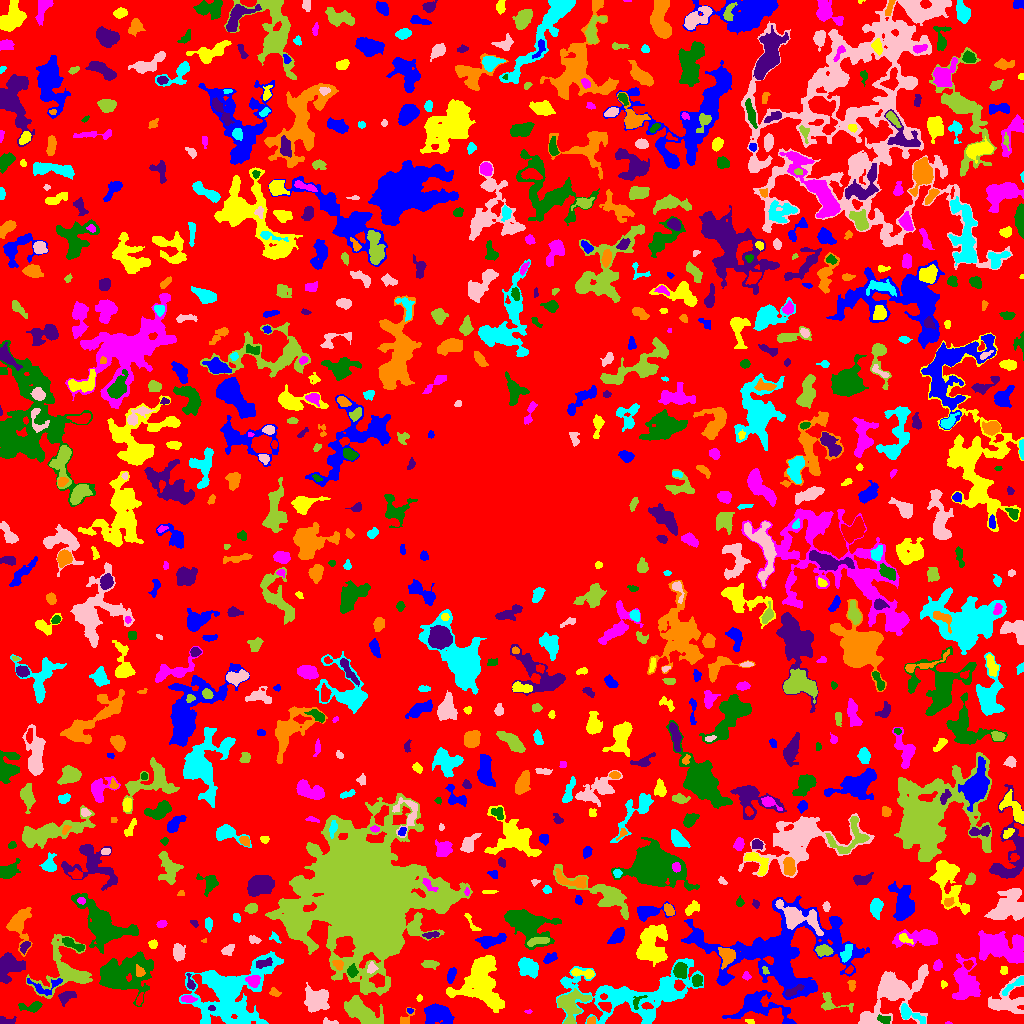

The file beside this chart, header and first rows:
ID, X, Y, A, B, theta, total_flux, mu_max, mu_median, mu_mean, R_fwhm, R_e, R10, R90, x_start, x_end, y_start, y_end, area, greylevel
0, 517.4, 526.8, 299.4, 294.3, -0.2463, 1776129, 14.0, 2.0, 2.581, 75.99, 231.2, 89.54, 363.7, 0, 1023, 0, 1023, 688223, 2.581
1, 436.5, 9.895, 6.598, 4.578, -0.0832, 2973, 14.0, 6.0, 6.246, 8.038, 6.652, 2.646, 10.52, 424, 454, 0, 20, 476, 10.25
2, 750, 1.86, 2.248, 0.9876, -0.2371, 100.0, 6.0, 3.0, 2.326, 2.646, 1.784, 0.5642, 2.764, 745, 754, 0, 4, 43, 8.326
3, 947.8, 0.4545, 1.372, 0.6066, -0.02731, 33.0, 5.0, 1.5, 1.833, 1.382, 1.128, 0.0, 1.784, 945, 952, 0, 2, 18, 7.833
4, 884.8, 4.366, 2.927, 1.807, -0.08496, 172.0, 4.0, 2.0, 1.737, 4.107, 2.821, 1.128, 4.478, 877, 890, 0, 9, 99, 10.74
5, 7.48, 2.398, 4.554, 2.051, -0.05825, 256.0, 6.0, 2.0, 2.51, 3.785, 3.192, 1.128, 4.983, 0, 16, 0, 7, 102, 8.51
6, 591.8, 2.889, 2.171, 1.626, 0.2611, 208.0, 8.0, 3.0, 3.302, 2.877, 2.326, 0.7979, 3.7, 587, 595, 0, 7, 63, 11.3
7, 908.3, 9.977, 6.652, 2.878, -0.4492, 835.0, 11.0, 2.0, 3.615, 4.068, 4.107, 1.596, 7.313, 901, 925, 0, 20, 231, 10.61
8, 330.3, 0.8148, 3.975, 0.836, -0.05433, 54.0, 3.0, 1.0, 0.806, 2.111, 1.954, 0.5642, 3.192, 323, 338, 0, 6, 67, 7.806
9, 362.4, 10.67, 9.719, 4.474, -0.5658, 4077, 16.0, 6.0, 6.321, 8.704, 7.569, 2.985, 12.26, 344, 383, 0, 28, 645, 11.32
10, 628.7, 2.875, 2.282, 0.825, 1.545, 64.0, 4.0, 2.0, 2.133, 2.523, 1.596, 0.5642, 2.585, 627, 630, 0, 8, 30, 8.133
11, 409.4, 13.4, 1.517, 1.199, -0.5958, 68.0, 4.0, 2.0, 2.0, 2.585, 1.693, 0.5642, 2.523, 407, 413, 10, 15, 34, 10.0
12, 480.8, 42.61, 13.37, 9.578, -1.447, 7036, 16.0, 4.0, 4.89, 9.707, 10.82, 3.989, 17.87, 446, 504, 11, 68, 1439, 9.89
13, 528.3, 11.7, 1.67, 0.8146, -0.005022, 53.0, 4.0, 2.0, 1.828, 2.257, 1.493, 0.5642, 2.326, 524, 532, 10, 14, 29, 7.828
14, 32.21, 16.72, 5.569, 2.283, 0.05572, 455.0, 6.0, 2.0, 2.661, 5.015, 3.742, 1.493, 6.155, 18, 42, 11, 22, 171, 8.661
15, 211.8, 15.24, 1.536, 1.213, -0.2858, 97.0, 7.0, 2.0, 2.487, 1.784, 1.596, 0.5642, 2.706, 208, 215, 13, 18, 39, 17.49
16, 405.5, 4.65, 5.351, 2.457, 0.8674, 394.0, 10.0, 3.0, 3.648, 2.821, 3.241, 1.128, 5.202, 400, 415, 0, 16, 108, 7.648
17, 629.4, 27.88, 34.52, 13.98, 0.07683, 9507, 17.0, 3.0, 4.117, 6.676, 14.56, 5.171, 23.84, 556, 703, 0, 65, 2309, 8.117
18, 316, 23.97, 5.916, 5.373, -0.01772, 3490, 14.0, 7.0, 7.079, 9.202, 7.001, 2.877, 10.62, 304, 329, 11, 41, 493, 12.08
19, 830.8, 20.05, 8.28, 4.222, -0.2488, 536.0, 8.0, 2.0, 2.382, 3.478, 4.184, 1.382, 7.247, 821, 853, 11, 31, 225, 7.382
20, 605.4, 16.81, 2.98, 2.03, -0.4176, 426.0, 10.0, 3.0, 3.838, 3.613, 3.09, 1.128, 4.983, 598, 611, 11, 21, 111, 14.84
21, 758.1, 17.3, 15.61, 7.67, -0.1363, 3253, 12.0, 4.0, 4.176, 7.464, 8.463, 3.09, 13.8, 722, 796, 0, 33, 779, 8.176
22, 419.5, 25.41, 1.63, 1.221, -0.0, 58.0, 4.0, 1.0, 1.487, 2.257, 1.693, 0.5642, 2.877, 416, 422, 22, 29, 39, 8.487
23, 187.7, 24.51, 3.531, 1.721, -0.0821, 359.0, 8.0, 3.0, 3.485, 3.785, 3.09, 1.128, 5.015, 181, 197, 21, 28, 103, 11.49
24, 637.2, 21.4, 4.784, 2.347, 0.9526, 248.0, 5.0, 3.0, 2.696, 3.868, 3.09, 1.128, 4.787, 633, 647, 14, 28, 92, 14.7
25, 66.14, 26.55, 4.459, 2.492, 0.4379, 457.0, 6.0, 3.0, 2.737, 5.441, 3.909, 1.493, 6.103, 58, 76, 17, 32, 167, 8.737
26, 274.7, 31.23, 2.805, 1.855, -0.4694, 177.0, 5.0, 2.0, 2.241, 3.478, 2.764, 0.9772, 4.146, 269, 281, 27, 36, 79, 7.241
27, 668, 34.38, 5.433, 3.215, -1.171, 1018, 8.0, 4.0, 3.9, 6.676, 5.109, 2.034, 7.838, 659, 678, 24, 45, 261, 11.9
28, 1006, 21.12, 9.713, 7.253, 0.2354, 2253, 9.0, 4.0, 4.074, 7.653, 7.421, 2.821, 11.66, 988, 1023, 10, 48, 553, 8.074
29, 569.9, 17.67, 8.596, 6.452, 1.371, 1540, 8.0, 2.0, 2.81, 7.378, 6.794, 2.585, 11.01, 557, 591, 0, 35, 548, 9.81
30, 139.5, 23.73, 3.278, 1.284, 1.206, 82.0, 3.0, 1.0, 1.171, 2.646, 2.394, 0.7979, 3.868, 136, 143, 18, 31, 70, 9.171
31, 46.06, 37.48, 10.11, 4.581, 0.1084, 380.0, 4.0, 2.0, 1.712, 6.077, 4.652, 1.693, 7.421, 27, 62, 28, 45, 222, 9.712
32, 943.3, 39.4, 1.77, 1.488, 1.426, 94.0, 5.0, 2.0, 2.089, 2.394, 1.871, 0.5642, 3.141, 941, 947, 35, 43, 45, 8.089
33, 253.4, 42.9, 3.055, 2.892, 0.04807, 785.0, 11.0, 5.0, 5.304, 4.652, 3.742, 1.493, 5.836, 245, 260, 36, 48, 148, 15.3
34, 697.2, 43.3, 3.086, 2.646, 1.479, 346.0, 6.0, 3.0, 2.908, 4.652, 3.568, 1.382, 5.499, 692, 702, 37, 49, 119, 9.908
35, 791.9, 31.78, 5.125, 1.668, 0.4774, 501.0, 13.0, 3.0, 3.884, 2.764, 2.932, 0.9772, 5.382, 785, 804, 27, 39, 129, 18.88
36, 851.5, 37.67, 2.89, 1.695, -1.563, 198.0, 6.0, 2.0, 2.605, 3.29, 2.646, 0.9772, 4.26, 847, 855, 32, 43, 76, 9.605
37, 1014, 38.63, 7.74, 1.705, 0.6004, 535.0, 9.0, 3.0, 3.386, 3.785, 3.785, 1.382, 6.05, 1002, 1023, 28, 47, 158, 11.39
38, 894.5, 31.19, 18.28, 9.788, 0.6303, 5842, 13.0, 3.0, 4.114, 8.956, 10.85, 3.989, 18.11, 858, 928, 0, 59, 1420, 9.114
39, 64.09, 54.02, 14.85, 14.21, 1.275, 3892, 11.0, 3.0, 3.834, 7.421, 10.16, 3.7, 15.99, 26, 92, 25, 89, 1015, 7.834
40, 422.5, 40.93, 1.961, 1.233, -0.01435, 59.0, 3.0, 1.5, 1.475, 2.523, 1.871, 0.5642, 2.932, 419, 427, 38, 44, 40, 7.475
41, 451.3, 48.61, 3.787, 1.87, 1.326, 419.0, 8.0, 3.0, 3.492, 4.222, 3.385, 1.262, 5.293, 447, 456, 40, 56, 120, 8.492
42, 583.2, 50.11, 6.827, 2.008, -0.1081, 478.0, 6.0, 3.0, 2.951, 5.47, 4.107, 1.693, 6.358, 571, 594, 45, 55, 162, 9.951
43, 746.4, 47.59, 2.065, 1.67, -0.6604, 78.0, 3.0, 1.0, 1.279, 2.646, 2.185, 0.7979, 3.613, 742, 751, 43, 52, 61, 7.279
44, 680.1, 52.86, 3.701, 3.012, 1.545, 1395, 15.0, 6.0, 7.154, 5.202, 4.297, 1.693, 6.77, 673, 687, 45, 61, 195, 16.15
45, 190.7, 39.56, 3.72, 1.845, -1.279, 192.0, 6.0, 2.0, 2.133, 3.038, 2.646, 0.9772, 4.618, 186, 195, 34, 50, 90, 9.133
46, 139.8, 51.74, 2.64, 2.136, -1.072, 289.0, 6.0, 3.0, 3.176, 4.222, 2.985, 1.128, 4.583, 136, 145, 47, 59, 91, 14.18
47, 229.4, 29.57, 20.66, 15.14, 0.5548, 14328, 17.0, 5.0, 5.32, 12.11, 15.5, 5.836, 25.46, 179, 283, 0, 72, 2693, 9.32
48, 371.4, 55.34, 2.623, 2.036, 1.304, 361.0, 9.0, 4.0, 3.967, 3.192, 2.821, 1.128, 4.583, 367, 378, 50, 62, 91, 12.97
49, 765.1, 52.85, 2.088, 1.459, -1.211, 96.0, 4.0, 2.0, 2.043, 3.192, 2.111, 0.7979, 3.192, 762, 769, 49, 57, 47, 14.04
50, 849.2, 53.92, 2.274, 1.283, 0.8257, 88.0, 4.0, 2.0, 1.63, 2.985, 2.111, 0.7979, 3.432, 845, 853, 50, 58, 54, 9.63
51, 781, 69.29, 38.99, 22.21, 0.02359, 33434, 29.0, 7.0, 7.463, 8.038, 21.54, 6.887, 34.01, 681, 869, 24, 128, 4480, 9.463
52, 1004, 52.7, 1.812, 1.722, 0.3651, 83.0, 3.0, 1.0, 1.339, 2.932, 2.257, 0.7979, 3.523, 1000, 1007, 49, 57, 62, 7.339
53, 937.7, 58.25, 2.239, 1.903, 1.168, 275.0, 7.0, 3.0, 3.056, 3.241, 2.585, 0.9772, 4.184, 933, 942, 53, 64, 90, 9.056
54, 352.1, 51.85, 2.498, 2.296, -1.514, 266.0, 6.0, 2.0, 2.375, 3.989, 2.985, 1.128, 4.853, 347, 358, 46, 60, 112, 12.38
55, 263.3, 60.18, 4.791, 2.062, 0.2386, 346.0, 5.0, 3.0, 2.662, 4.787, 3.909, 1.493, 5.809, 256, 272, 55, 66, 130, 12.66
56, 338.3, 59.09, 2.788, 2.182, -0.8039, 247.0, 5.0, 2.0, 2.6, 3.742, 3.09, 1.128, 4.82, 332, 343, 53, 63, 95, 11.6
57, 528.2, 55.73, 5.662, 3.639, -0.7247, 1603, 10.0, 5.0, 4.887, 7.736, 5.726, 2.326, 8.686, 518, 538, 45, 66, 328, 10.89
58, 178.6, 71, 3.905, 2.594, -1.441, 946.0, 11.0, 5.0, 5.059, 4.918, 4.029, 1.596, 6.333, 173, 185, 62, 80, 187, 10.06
59, 429.6, 59.37, 4.175, 1.901, -0.02892, 217.0, 3.0, 2.0, 1.736, 4.82, 3.656, 1.493, 5.585, 421, 439, 54, 63, 125, 7.736
... 834 more rows
